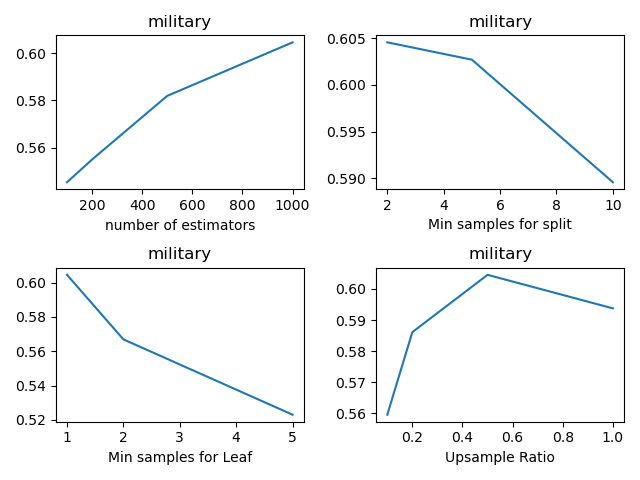

Data behind this chart, as committed beside it:
, n_estimators, min_samples_split, min_samples_leaf, sample_ratio, fscore_mean, fscore_std, fscore_threshold_mean, fscore_threshold_std, threshold_mean, threshold_std
0, 100, 2, 1, 0.1, 0.03636, 0.08131, 0.4976, 0.04147, 0.1616, 0.02245
1, 100, 2, 1, 0.2, 0.06667, 0.1491, 0.551, 0.07814, 0.1817, 0.0426
2, 100, 2, 1, 0.5, 0.03636, 0.08131, 0.5454, 0.07168, 0.1536, 0.05188
3, 100, 2, 1, 1.0, 0.03636, 0.08131, 0.5786, 0.05477, 0.1496, 0.03648
4, 100, 2, 2, 0.1, 0.0, 0.0, 0.5115, 0.06212, 0.1576, 0.04411
5, 100, 2, 2, 0.2, 0.06667, 0.1491, 0.5252, 0.06361, 0.1857, 0.05038
6, 100, 2, 2, 0.5, 0.06667, 0.1491, 0.5564, 0.06476, 0.1747, 0.02717
7, 100, 2, 2, 1.0, 0.103, 0.1509, 0.5018, 0.04222, 0.2149, 0.03107
8, 100, 2, 5, 0.1, 0.0, 0.0, 0.4785, 0.05434, 0.1536, 0.03914
9, 100, 2, 5, 0.2, 0.06667, 0.1491, 0.5094, 0.05002, 0.1877, 0.07121
10, 100, 2, 5, 0.5, 0.1394, 0.1415, 0.4819, 0.0501, 0.1948, 0.05127
11, 100, 2, 5, 1.0, 0.1394, 0.1415, 0.4668, 0.04368, 0.2259, 0.03644
12, 100, 5, 1, 0.1, 0.0, 0.0, 0.5423, 0.03819, 0.1647, 0.04209
13, 100, 5, 1, 0.2, 0.03636, 0.08131, 0.5133, 0.06483, 0.1677, 0.03123
14, 100, 5, 1, 0.5, 0.0, 0.0, 0.5518, 0.0905, 0.1416, 0.03514
15, 100, 5, 1, 1.0, 0.03636, 0.08131, 0.5366, 0.04596, 0.1426, 0.01088
16, 100, 5, 2, 0.1, 0.0, 0.0, 0.546, 0.0531, 0.1747, 0.03416
17, 100, 5, 2, 0.2, 0.06667, 0.1491, 0.5294, 0.04436, 0.1837, 0.0255
18, 100, 5, 2, 0.5, 0.103, 0.1509, 0.5369, 0.06346, 0.1807, 0.05161
19, 100, 5, 2, 1.0, 0.07273, 0.09959, 0.5275, 0.05768, 0.2028, 0.03431
20, 100, 5, 5, 0.1, 0.0, 0.0, 0.5328, 0.04772, 0.1616, 0.0284
21, 100, 5, 5, 0.2, 0.06667, 0.1491, 0.5318, 0.07016, 0.1817, 0.03273
22, 100, 5, 5, 0.5, 0.1394, 0.1415, 0.5207, 0.07165, 0.1877, 0.0252
23, 100, 5, 5, 1.0, 0.1758, 0.1181, 0.4619, 0.06297, 0.2209, 0.03449
24, 100, 10, 1, 0.1, 0.0, 0.0, 0.5459, 0.0561, 0.1928, 0.05376
25, 100, 10, 1, 0.2, 0.06667, 0.1491, 0.5182, 0.1117, 0.2048, 0.03716
26, 100, 10, 1, 0.5, 0.03636, 0.08131, 0.5451, 0.08102, 0.1536, 0.0336
27, 100, 10, 1, 1.0, 0.03636, 0.08131, 0.5217, 0.07491, 0.1456, 0.03575
28, 100, 10, 2, 0.1, 0.0, 0.0, 0.5684, 0.08012, 0.1877, 0.04251
29, 100, 10, 2, 0.2, 0.06667, 0.1491, 0.5151, 0.03854, 0.1787, 0.0165
30, 100, 10, 2, 0.5, 0.06667, 0.1491, 0.5518, 0.08222, 0.1797, 0.04623
31, 100, 10, 2, 1.0, 0.1091, 0.09959, 0.485, 0.04467, 0.1958, 0.02893
32, 100, 10, 5, 0.1, 0.0, 0.0, 0.512, 0.04073, 0.1576, 0.0361
33, 100, 10, 5, 0.2, 0.06667, 0.1491, 0.5, 0.06746, 0.1546, 0.03127
34, 100, 10, 5, 0.5, 0.1394, 0.1415, 0.4257, 0.06649, 0.1837, 0.03882
35, 100, 10, 5, 1.0, 0.2121, 0.06776, 0.4929, 0.05301, 0.242, 0.05779
36, 200, 2, 1, 0.1, 0.03636, 0.08131, 0.5425, 0.07418, 0.1596, 0.03665
37, 200, 2, 1, 0.2, 0.03636, 0.08131, 0.5696, 0.05974, 0.1516, 0.01004
38, 200, 2, 1, 0.5, 0.03636, 0.08131, 0.555, 0.02582, 0.1556, 0.01892
39, 200, 2, 1, 1.0, 0.06667, 0.1491, 0.5373, 0.05805, 0.1637, 0.03962
40, 200, 2, 2, 0.1, 0.0, 0.0, 0.5561, 0.01842, 0.1677, 0.02171
41, 200, 2, 2, 0.2, 0.03636, 0.08131, 0.5482, 0.05364, 0.1777, 0.041
42, 200, 2, 2, 0.5, 0.103, 0.1509, 0.5559, 0.0622, 0.2058, 0.03222
43, 200, 2, 2, 1.0, 0.103, 0.1509, 0.5395, 0.06218, 0.1918, 0.03273
44, 200, 2, 5, 0.1, 0.0, 0.0, 0.5259, 0.0494, 0.1606, 0.0431
45, 200, 2, 5, 0.2, 0.06667, 0.1491, 0.5219, 0.04919, 0.1697, 0.04456
46, 200, 2, 5, 0.5, 0.1758, 0.1181, 0.4641, 0.05586, 0.1837, 0.04327
47, 200, 2, 5, 1.0, 0.2121, 0.06776, 0.4776, 0.06001, 0.2319, 0.04462
48, 200, 5, 1, 0.1, 0.03636, 0.08131, 0.5906, 0.05617, 0.1667, 0.02188
49, 200, 5, 1, 0.2, 0.03636, 0.08131, 0.5217, 0.03817, 0.1767, 0.03773
50, 200, 5, 1, 0.5, 0.03636, 0.08131, 0.5559, 0.0622, 0.1767, 0.05229
51, 200, 5, 1, 1.0, 0.0, 0.0, 0.5905, 0.04259, 0.1647, 0.02599
52, 200, 5, 2, 0.1, 0.03636, 0.08131, 0.574, 0.01609, 0.1847, 0.04623
53, 200, 5, 2, 0.2, 0.03636, 0.08131, 0.546, 0.0531, 0.1727, 0.03338
54, 200, 5, 2, 0.5, 0.103, 0.1509, 0.5669, 0.06206, 0.2018, 0.05488
55, 200, 5, 2, 1.0, 0.103, 0.1509, 0.5166, 0.06158, 0.2038, 0.02027
56, 200, 5, 5, 0.1, 0.0, 0.0, 0.5401, 0.06057, 0.1576, 0.03319
57, 200, 5, 5, 0.2, 0.06667, 0.1491, 0.5889, 0.02188, 0.1867, 0.05229
58, 200, 5, 5, 0.5, 0.1758, 0.1181, 0.4892, 0.07523, 0.1817, 0.02772
59, 200, 5, 5, 1.0, 0.2121, 0.06776, 0.4774, 0.06175, 0.2139, 0.0294
... 84 more rows
